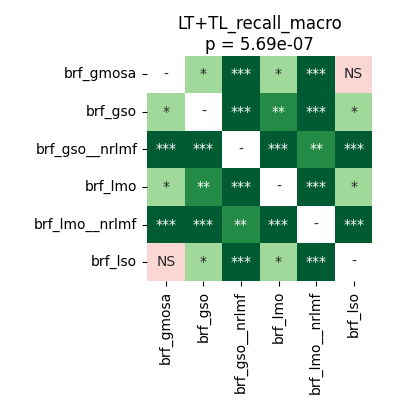

The data file committed next to this chart (first rows):
	brf_gmosa	brf_gso	brf_gso__nrlmf	brf_lmo	brf_lmo__nrlmf	brf_lso
brf_gmosa	1.0	0.02675	5.7220458984375e-05	0.02675	5.7220458984375e-05	0.5282
brf_gso	0.02675	1.0	5.7220458984375e-05	0.007736	5.7220458984375e-05	0.01785
brf_gso__nrlmf	5.7220458984375e-05	5.7220458984375e-05	1.0	5.7220458984375e-05	0.007426	5.7220458984375e-05
brf_lmo	0.02675	0.007736	5.7220458984375e-05	1.0	5.7220458984375e-05	0.02675
brf_lmo__nrlmf	5.7220458984375e-05	5.7220458984375e-05	0.007426	5.7220458984375e-05	1.0	5.7220458984375e-05
brf_lso	0.5282	0.01785	5.7220458984375e-05	0.02675	5.7220458984375e-05	1.0
